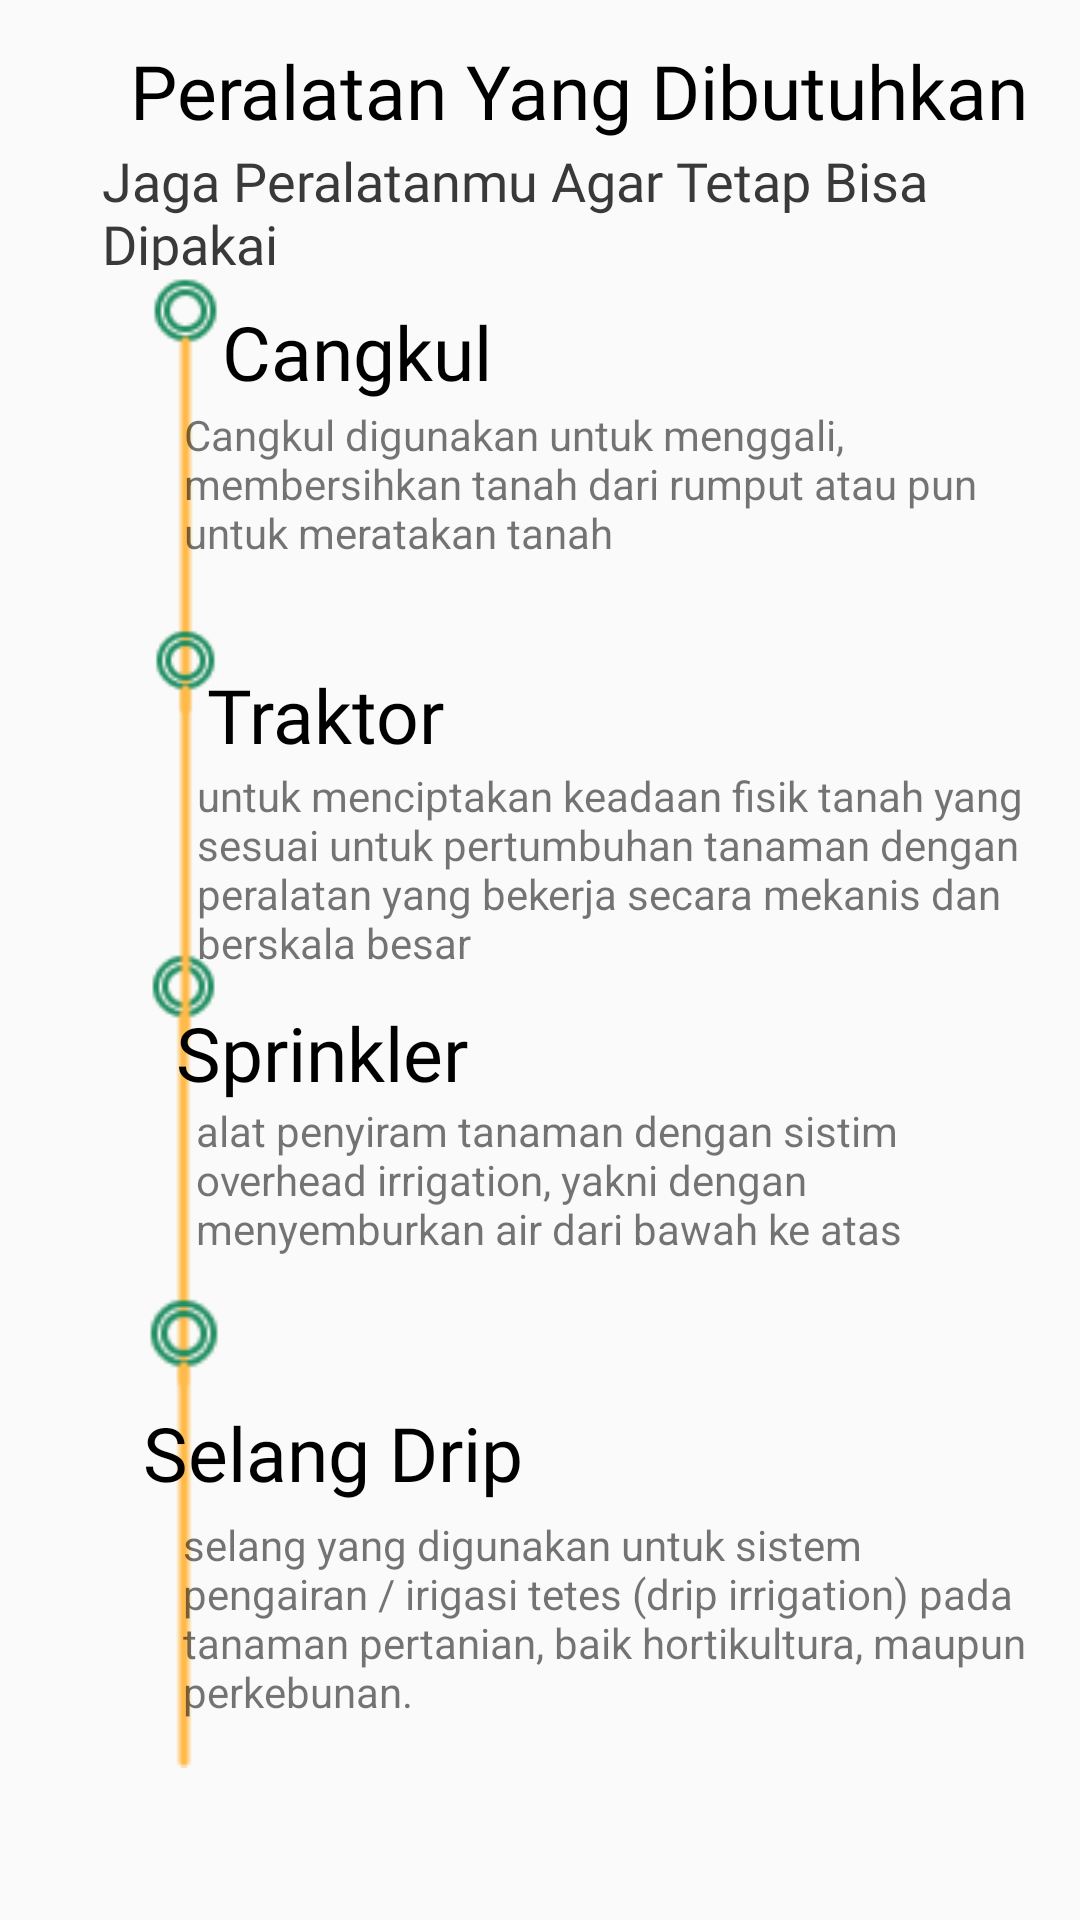

Produce the Android XML layout that renders to this screen, including the resource entries it uses.
<!-- AndroidManifest.xml: application theme Theme.SAFITS -->
<!-- res/layout/keperluan.xml -->
<?xml version="1.0" encoding="utf-8"?>
<android.support.constraint.ConstraintLayout xmlns:android="http://schemas.android.com/apk/res/android"
    xmlns:app="http://schemas.android.com/apk/res-auto"
    xmlns:tools="http://schemas.android.com/tools"
    android:layout_width="match_parent"
    android:layout_height="match_parent"
    tools:context=".MainActivity3">

    <ImageView
        android:id="@+id/imageView6"
        android:layout_width="27dp"
        android:layout_height="147dp"
        app:layout_constraintBottom_toBottomOf="parent"
        app:layout_constraintEnd_toEndOf="parent"
        app:layout_constraintHorizontal_bias="0.145"
        app:layout_constraintStart_toStartOf="parent"
        app:layout_constraintTop_toTopOf="parent"
        app:layout_constraintVertical_bias="0.185"
        app:srcCompat="@drawable/pinpoin" />

    <TextView
        android:id="@+id/textView10"
        android:layout_width="wrap_content"
        android:layout_height="wrap_content"
        android:fontFamily="@font/ubuntu_medium"
        android:text="Peralatan Yang Dibutuhkan"
        android:textColor="@color/hitam"
        android:textSize="25dp"
        app:layout_constraintBottom_toBottomOf="parent"
        app:layout_constraintEnd_toEndOf="parent"
        app:layout_constraintHorizontal_bias="0.72"
        app:layout_constraintStart_toStartOf="parent"
        app:layout_constraintTop_toTopOf="parent"
        app:layout_constraintVertical_bias="0.022" />

    <TextView
        android:id="@+id/textView12"
        android:layout_width="285dp"
        android:layout_height="42dp"
        android:fontFamily="@font/ubuntu_regular"
        android:text="Jaga Peralatanmu Agar Tetap Bisa Dipakai"
        android:textColor="@color/Secondary_text"
        android:textSize="18dp"
        app:layout_constraintBottom_toBottomOf="parent"
        app:layout_constraintEnd_toEndOf="parent"
        app:layout_constraintHorizontal_bias="0.455"
        app:layout_constraintStart_toStartOf="parent"
        app:layout_constraintTop_toTopOf="parent"
        app:layout_constraintVertical_bias="0.08" />

    <TextView
        android:id="@+id/textView14"
        android:layout_width="188dp"
        android:layout_height="32dp"
        android:fontFamily="@font/ubuntu_medium"
        android:text="Cangkul"
        android:textColor="@color/hitam"
        android:textSize="25dp"
        app:layout_constraintBottom_toBottomOf="parent"
        app:layout_constraintEnd_toEndOf="parent"
        app:layout_constraintHorizontal_bias="0.43"
        app:layout_constraintStart_toStartOf="parent"
        app:layout_constraintTop_toTopOf="parent"
        app:layout_constraintVertical_bias="0.165" />

    <ImageView
        android:id="@+id/imageView7"
        android:layout_width="27dp"
        android:layout_height="146dp"
        app:layout_constraintBottom_toBottomOf="parent"
        app:layout_constraintEnd_toEndOf="parent"
        app:layout_constraintHorizontal_bias="0.143"
        app:layout_constraintStart_toStartOf="parent"
        app:layout_constraintTop_toTopOf="parent"
        app:layout_constraintVertical_bias="0.641"
        app:srcCompat="@drawable/pinpoin" />

    <TextView
        android:id="@+id/textView17"
        android:layout_width="229dp"
        android:layout_height="37dp"
        android:fontFamily="@font/ubuntu_medium"
        android:text="Traktor"
        android:textColor="@color/hitam"
        android:textSize="25dp"
        app:layout_constraintBottom_toBottomOf="parent"
        app:layout_constraintEnd_toEndOf="parent"
        app:layout_constraintHorizontal_bias="0.527"
        app:layout_constraintStart_toStartOf="parent"
        app:layout_constraintTop_toTopOf="parent"
        app:layout_constraintVertical_bias="0.367" />

    <ImageView
        android:id="@+id/imageView16"
        android:layout_width="27dp"
        android:layout_height="138dp"
        app:layout_constraintBottom_toBottomOf="parent"
        app:layout_constraintEnd_toEndOf="parent"
        app:layout_constraintHorizontal_bias="0.145"
        app:layout_constraintStart_toStartOf="parent"
        app:layout_constraintTop_toTopOf="parent"
        app:layout_constraintVertical_bias="0.416"
        app:srcCompat="@drawable/pinpoin" />

    <TextView
        android:id="@+id/textView18"
        android:layout_width="280dp"
        android:layout_height="36dp"
        android:fontFamily="@font/ubuntu_medium"
        android:text="Sprinkler "
        android:textColor="@color/hitam"
        android:textSize="25dp"
        app:layout_constraintBottom_toBottomOf="parent"
        app:layout_constraintEnd_toEndOf="parent"
        app:layout_constraintHorizontal_bias="0.732"
        app:layout_constraintStart_toStartOf="parent"
        app:layout_constraintTop_toTopOf="parent"
        app:layout_constraintVertical_bias="0.553" />

    <ImageView
        android:id="@+id/imageView19"
        android:layout_width="28dp"
        android:layout_height="158dp"
        app:layout_constraintBottom_toBottomOf="parent"
        app:layout_constraintEnd_toEndOf="parent"
        app:layout_constraintHorizontal_bias="0.143"
        app:layout_constraintStart_toStartOf="parent"
        app:layout_constraintTop_toTopOf="parent"
        app:layout_constraintVertical_bias="0.895"
        app:srcCompat="@drawable/pinpoin" />

    <TextView
        android:id="@+id/textView20"
        android:layout_width="310dp"
        android:layout_height="33dp"
        android:fontFamily="@font/ubuntu_medium"
        android:text="Selang Drip"
        android:textColor="@color/hitam"
        android:textSize="25dp"
        app:layout_constraintBottom_toBottomOf="parent"
        app:layout_constraintEnd_toEndOf="parent"
        app:layout_constraintHorizontal_bias="0.95"
        app:layout_constraintStart_toStartOf="parent"
        app:layout_constraintTop_toTopOf="parent"
        app:layout_constraintVertical_bias="0.77" />

    <ImageButton
        android:id="@+id/imageButton3"
        android:layout_width="wrap_content"
        android:layout_height="wrap_content"
        android:layout_marginTop="696dp"
        android:background="@null"
        android:onClick="kembali"
        app:layout_constraintEnd_toEndOf="parent"
        app:layout_constraintHorizontal_bias="0.497"
        app:layout_constraintStart_toStartOf="parent"
        app:layout_constraintTop_toTopOf="parent"
        app:srcCompat="@drawable/kembali" />

    <TextView
        android:id="@+id/textView22"
        android:layout_width="298dp"
        android:layout_height="66dp"
        android:text="Cangkul digunakan untuk menggali, membersihkan tanah dari rumput atau pun untuk meratakan tanah"
        app:layout_constraintBottom_toBottomOf="parent"
        app:layout_constraintEnd_toEndOf="parent"
        app:layout_constraintHorizontal_bias="0.991"
        app:layout_constraintStart_toStartOf="parent"
        app:layout_constraintTop_toTopOf="parent"

        app:layout_constraintVertical_bias="0.236" />

    <TextView
        android:id="@+id/textView25"
        android:layout_width="299dp"
        android:layout_height="79dp"
        android:text="selang yang digunakan untuk sistem pengairan / irigasi tetes (drip irrigation) pada tanaman pertanian, baik hortikultura, maupun perkebunan."
        app:layout_constraintBottom_toBottomOf="parent"
        app:layout_constraintEnd_toEndOf="parent"
        app:layout_constraintHorizontal_bias="1.0"
        app:layout_constraintStart_toStartOf="parent"
        app:layout_constraintTop_toTopOf="parent"
        app:layout_constraintVertical_bias="0.901" />

    <TextView
        android:id="@+id/textView24"
        android:layout_width="289dp"
        android:layout_height="72dp"
        android:text="alat penyiram tanaman dengan sistim overhead irrigation, yakni dengan menyemburkan air dari bawah ke atas"
        app:layout_constraintBottom_toBottomOf="parent"
        app:layout_constraintEnd_toEndOf="parent"
        app:layout_constraintHorizontal_bias="0.918"
        app:layout_constraintStart_toStartOf="parent"
        app:layout_constraintTop_toTopOf="parent"
        app:layout_constraintVertical_bias="0.647" />

    <TextView
        android:id="@+id/textView23"
        android:layout_width="283dp"
        android:layout_height="69dp"
        android:text="untuk menciptakan keadaan fisik tanah yang sesuai untuk pertumbuhan tanaman dengan peralatan yang bekerja secara mekanis dan berskala besar"
        app:layout_constraintBottom_toBottomOf="parent"
        app:layout_constraintEnd_toEndOf="parent"
        app:layout_constraintHorizontal_bias="0.854"
        app:layout_constraintStart_toStartOf="parent"
        app:layout_constraintTop_toTopOf="parent"

        app:layout_constraintVertical_bias="0.448" />


</android.support.constraint.ConstraintLayout>
<!-- resources referenced by this layout -->
<resources>
  <color name="Secondary_text">#393939</color>
  <color name="hitam">#FF000000</color>
  <!-- drawable kembali: png bitmap (drawable, 11867 bytes) -->
  <!-- drawable pinpoin: png bitmap (drawable, 936 bytes) -->
  <style name="Theme.SAFITS" parent="Theme.AppCompat.Light.DarkActionBar">
          
          <item name="colorPrimary">@color/purple_500</item>
          <item name="colorPrimaryDark">@color/purple_700</item>
          <item name="colorAccent">@color/teal_200</item>
          
      </style>
  <color name="purple_500">#FF6200EE</color>
  <color name="purple_700">#FF3700B3</color>
  <color name="teal_200">#FF03DAC5</color>
</resources>
